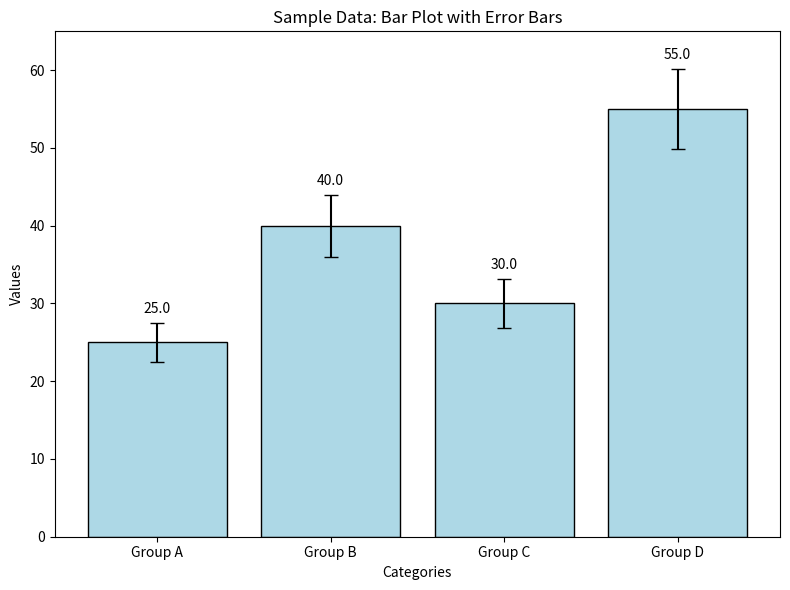

Python code for this plot:
import matplotlib.pyplot as plt

# Sample data
categories = ['Group A', 'Group B', 'Group C', 'Group D']
means = [25, 40, 30, 55]
errors = [2.5, 4.0, 3.2, 5.1]

# Create the figure and axis objects
fig, ax = plt.subplots(figsize=(8, 6))

# Generate the bar plot with error bars (yerr) and caps on the error lines (capsize)
bars = ax.bar(categories, means, yerr=errors, capsize=5, 
              color='lightblue', edgecolor='black')

# Attach text labels above each bar
# padding=5 ensures the label clears the top of the error bar
ax.bar_label(bars, padding=5, fmt='%.1f')

# Format the chart
ax.set_xlabel('Categories')
ax.set_ylabel('Values')
ax.set_title('Sample Data: Bar Plot with Error Bars')

# Adjust layout to prevent clipping of the top labels
plt.ylim(0, 65) 
plt.tight_layout()

# Render the plot
plt.show()
